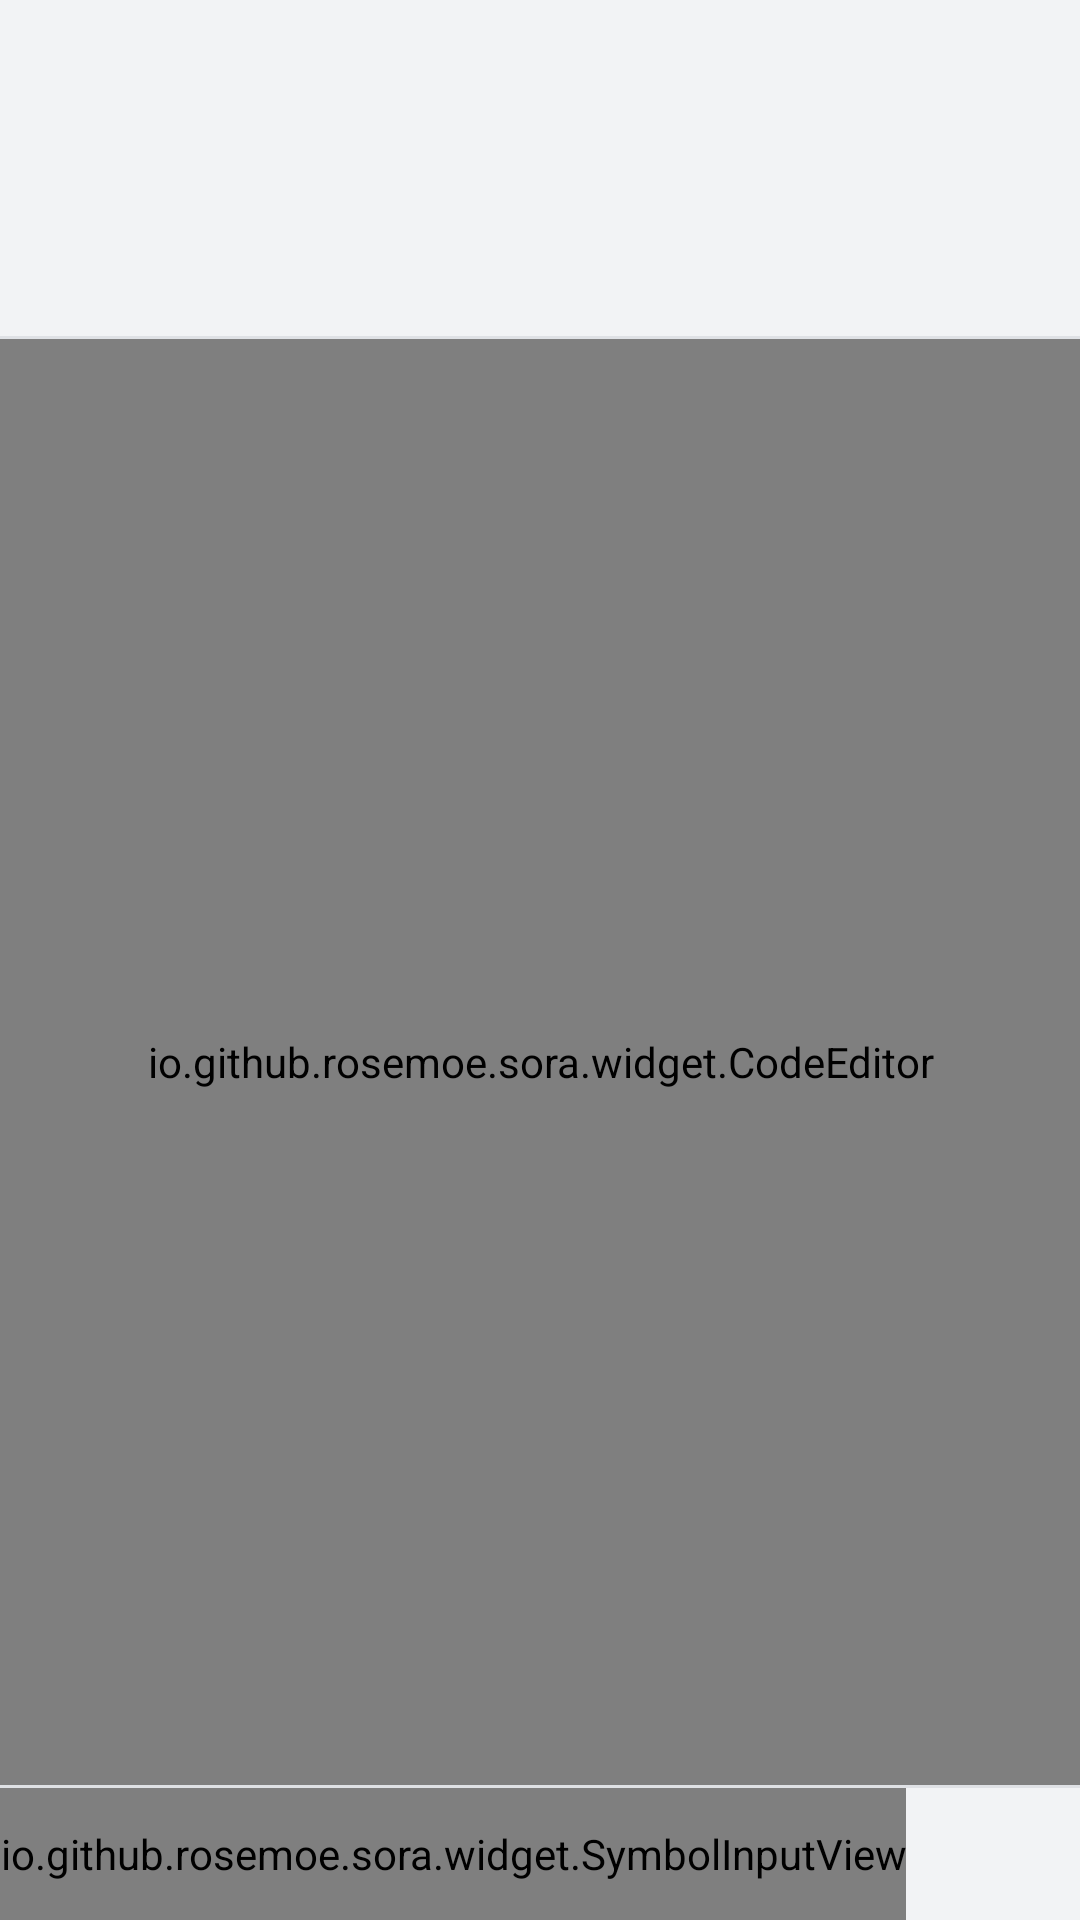

Reconstruct the res/layout file that produces this screen, plus the resources it refers to.
<!-- AndroidManifest.xml: application theme Theme.EspSketchIDE -->
<!-- res/layout/activity_editor.xml -->
<?xml version="1.0" encoding="utf-8"?>
<LinearLayout xmlns:android="http://schemas.android.com/apk/res/android"
    xmlns:app="http://schemas.android.com/apk/res-auto"
    android:layout_width="match_parent"
    android:layout_height="match_parent"
    android:orientation="vertical">

    <com.google.android.material.appbar.AppBarLayout
        android:id="@+id/appBar"
        android:layout_width="match_parent"
        android:layout_height="wrap_content"
        android:background="@color/esp_bar"
        android:theme="@style/ThemeOverlay.EspSketchIDE.Bar"
        app:elevation="0dp"
        app:liftOnScroll="false">

        <com.google.android.material.appbar.MaterialToolbar
            android:id="@+id/toolbar"
            android:layout_width="match_parent"
            android:layout_height="?attr/actionBarSize" />

        <com.google.android.material.tabs.TabLayout
            android:id="@+id/fileTabLayout"
            android:layout_width="match_parent"
            android:layout_height="wrap_content"
            android:background="@color/esp_bar"
            app:tabGravity="start"
            app:tabIndicatorColor="@color/esp_accent"
            app:tabIndicatorFullWidth="true"
            app:tabMinWidth="72dp"
            app:tabMode="scrollable"
            app:tabSelectedTextColor="@color/esp_on_bar"
            app:tabTextAppearance="@style/TextAppearance.EspSketchIDE.Tab"
            app:tabTextColor="@color/esp_on_bar_muted" />

        <View
            android:layout_width="match_parent"
            android:layout_height="1dp"
            android:background="@color/esp_divider" />

    </com.google.android.material.appbar.AppBarLayout>

    <include
        android:id="@+id/searchPanel"
        layout="@layout/view_search_panel" />

    <io.github.rosemoe.sora.widget.CodeEditor
        android:id="@+id/codeEditor"
        android:layout_width="match_parent"
        android:layout_height="0dp"
        android:layout_weight="1" />

    
    <LinearLayout
        android:id="@+id/outputPanel"
        android:layout_width="match_parent"
        android:layout_height="wrap_content"
        android:background="?attr/colorSurfaceContainerHigh"
        android:orientation="vertical"
        android:paddingStart="12dp"
        android:paddingEnd="4dp"
        android:paddingBottom="4dp"
        android:visibility="gone">

        <LinearLayout
            android:layout_width="match_parent"
            android:layout_height="wrap_content"
            android:gravity="center_vertical"
            android:orientation="horizontal">

            <TextView
                android:id="@+id/outputStatus"
                android:layout_width="0dp"
                android:layout_height="wrap_content"
                android:layout_weight="1"
                android:paddingVertical="8dp"
                android:textAppearance="?attr/textAppearanceBodyMedium" />

            <Button
                android:id="@+id/outputShowLog"
                style="@style/Widget.Material3.Button.TextButton"
                android:layout_width="wrap_content"
                android:layout_height="wrap_content"
                android:text="@string/action_show_output" />

            <ImageButton
                android:id="@+id/outputClose"
                android:layout_width="40dp"
                android:layout_height="40dp"
                android:background="?attr/selectableItemBackgroundBorderless"
                android:contentDescription="@string/dialog_cancel"
                android:src="@drawable/ic_close" />

        </LinearLayout>

        <com.google.android.material.progressindicator.LinearProgressIndicator
            android:id="@+id/outputProgress"
            android:layout_width="match_parent"
            android:layout_height="wrap_content"
            android:layout_marginEnd="8dp" />

        <ScrollView
            android:id="@+id/diagnosticsScroll"
            android:layout_width="match_parent"
            android:layout_height="wrap_content">

            <LinearLayout
                android:id="@+id/diagnosticsList"
                android:layout_width="match_parent"
                android:layout_height="wrap_content"
                android:orientation="vertical" />

        </ScrollView>

    </LinearLayout>

    <View
        android:layout_width="match_parent"
        android:layout_height="1dp"
        android:background="@color/esp_divider" />

    
    <HorizontalScrollView
        android:id="@+id/symbolBarScroll"
        android:layout_width="match_parent"
        android:layout_height="wrap_content"
        android:background="@color/esp_bar"
        android:scrollbars="none">

        <io.github.rosemoe.sora.widget.SymbolInputView
            android:id="@+id/symbolBar"
            android:layout_width="wrap_content"
            android:layout_height="44dp" />

    </HorizontalScrollView>

</LinearLayout>
<!-- res/layout/view_search_panel.xml (included above) -->
<?xml version="1.0" encoding="utf-8"?>
<LinearLayout xmlns:android="http://schemas.android.com/apk/res/android"
    xmlns:app="http://schemas.android.com/apk/res-auto"
    android:layout_width="match_parent"
    android:layout_height="wrap_content"
    android:background="@color/esp_bar"
    android:orientation="vertical"
    android:theme="@style/ThemeOverlay.EspSketchIDE.Bar"
    android:visibility="gone">

    <LinearLayout
        android:layout_width="match_parent"
        android:layout_height="wrap_content"
        android:gravity="center_vertical"
        android:orientation="horizontal"
        android:paddingStart="12dp"
        android:paddingEnd="4dp">

        <EditText
            android:id="@+id/searchField"
            android:layout_width="0dp"
            android:layout_height="48dp"
            android:layout_weight="1"
            android:autofillHints="none"
            android:background="@null"
            android:hint="@string/search_hint"
            android:imeOptions="actionSearch"
            android:importantForAutofill="no"
            android:inputType="text"
            android:maxLines="1"
            android:textColor="@color/esp_on_bar"
            android:textColorHint="@color/esp_on_bar_muted"
            android:textSize="14sp" />

        <TextView
            android:id="@+id/searchCount"
            android:layout_width="wrap_content"
            android:layout_height="wrap_content"
            android:layout_marginEnd="4dp"
            android:textColor="@color/esp_on_bar_muted"
            android:textSize="12sp" />

        <ImageButton
            android:id="@+id/searchPrevious"
            android:layout_width="40dp"
            android:layout_height="48dp"
            android:background="?attr/selectableItemBackgroundBorderless"
            android:contentDescription="@string/search_previous"
            android:src="@drawable/ic_keyboard_arrow_up"
            app:tint="@color/esp_on_bar" />

        <ImageButton
            android:id="@+id/searchNext"
            android:layout_width="40dp"
            android:layout_height="48dp"
            android:background="?attr/selectableItemBackgroundBorderless"
            android:contentDescription="@string/search_next"
            android:src="@drawable/ic_keyboard_arrow_down"
            app:tint="@color/esp_on_bar" />

        <com.google.android.material.button.MaterialButton
            android:id="@+id/searchMatchCase"
            style="@style/Widget.Material3.Button.TextButton"
            android:layout_width="40dp"
            android:layout_height="36dp"
            android:contentDescription="@string/search_match_case"
            android:insetLeft="0dp"
            android:insetRight="0dp"
            android:minWidth="0dp"
            android:padding="0dp"
            android:text="@string/search_match_case_label"
            android:textAllCaps="false"
            android:textColor="@color/search_toggle_text"
            android:textSize="13sp"
            app:backgroundTint="@color/search_toggle_bg"
            app:cornerRadius="6dp" />

        <ImageButton
            android:id="@+id/searchToggleReplace"
            android:layout_width="40dp"
            android:layout_height="48dp"
            android:background="?attr/selectableItemBackgroundBorderless"
            android:contentDescription="@string/search_toggle_replace"
            android:src="@drawable/ic_expand_more"
            app:tint="@color/esp_on_bar" />

        <ImageButton
            android:id="@+id/searchClose"
            android:layout_width="40dp"
            android:layout_height="48dp"
            android:background="?attr/selectableItemBackgroundBorderless"
            android:contentDescription="@string/search_close"
            android:src="@drawable/ic_close"
            app:tint="@color/esp_on_bar" />
    </LinearLayout>

    <LinearLayout
        android:id="@+id/replaceRow"
        android:layout_width="match_parent"
        android:layout_height="wrap_content"
        android:gravity="center_vertical"
        android:orientation="horizontal"
        android:paddingStart="12dp"
        android:paddingEnd="4dp"
        android:visibility="gone">

        <EditText
            android:id="@+id/replaceField"
            android:layout_width="0dp"
            android:layout_height="48dp"
            android:layout_weight="1"
            android:autofillHints="none"
            android:background="@null"
            android:hint="@string/replace_hint"
            android:importantForAutofill="no"
            android:inputType="text"
            android:maxLines="1"
            android:textColor="@color/esp_on_bar"
            android:textColorHint="@color/esp_on_bar_muted"
            android:textSize="14sp" />

        <Button
            android:id="@+id/replaceOne"
            style="@style/Widget.Material3.Button.TextButton"
            android:layout_width="wrap_content"
            android:layout_height="wrap_content"
            android:text="@string/action_replace"
            android:textAllCaps="false" />

        <Button
            android:id="@+id/replaceAll"
            style="@style/Widget.Material3.Button.TextButton"
            android:layout_width="wrap_content"
            android:layout_height="wrap_content"
            android:text="@string/action_replace_all"
            android:textAllCaps="false" />
    </LinearLayout>

    <View
        android:layout_width="match_parent"
        android:layout_height="1dp"
        android:background="@color/esp_divider" />
</LinearLayout>
<!-- resources referenced by this layout -->
<resources>
  <color name="esp_accent">#FF6F00</color>
  <color name="esp_bar">#F2F3F5</color>
  <color name="esp_divider">#DFE1E5</color>
  <color name="esp_on_bar">#1F2328</color>
  <color name="esp_on_bar_muted">#6C707E</color>
  <!-- drawable ic_close (drawable) -->
  <?xml version="1.0" encoding="utf-8"?>
  <vector xmlns:android="http://schemas.android.com/apk/res/android"
      android:width="24dp"
      android:height="24dp"
      android:tint="?attr/colorControlNormal"
      android:viewportWidth="24"
      android:viewportHeight="24">
      <path
          android:fillColor="@android:color/white"
          android:pathData="M19,6.41L17.59,5 12,10.59 6.41,5 5,6.41 10.59,12 5,17.59 6.41,19 12,13.41 17.59,19 19,17.59 13.41,12z" />
  </vector>
  <string name="action_replace">Replace</string>
  <string name="action_replace_all">Replace all</string>
  <string name="action_show_output">Full output</string>
  <string name="dialog_cancel">Cancel</string>
  <string name="replace_hint">Replace with</string>
  <string name="search_close">Close search</string>
  <string name="search_hint">Find</string>
  <string name="search_match_case">Match case</string>
  <string name="search_match_case_label" translatable="false">Aa</string>
  <string name="search_next">Next match</string>
  <string name="search_previous">Previous match</string>
  <string name="search_toggle_replace">Show replace</string>
  <style name="TextAppearance.EspSketchIDE.Tab" parent="TextAppearance.Material3.TitleSmall">
          <item name="fontFamily">@font/jetbrains_mono_regular</item>
          <item name="android:fontFamily">@font/jetbrains_mono_regular</item>
          <item name="android:textAllCaps">false</item>
          <item name="android:textSize">13sp</item>
      </style>
  <style name="ThemeOverlay.EspSketchIDE.Bar" parent="">
          <item name="colorControlNormal">@color/esp_on_bar</item>
          <item name="colorOnSurface">@color/esp_on_bar</item>
          <item name="colorOnSurfaceVariant">@color/esp_on_bar_muted</item>
          <item name="android:textColorPrimary">@color/esp_on_bar</item>
          <item name="android:textColorSecondary">@color/esp_on_bar_muted</item>
      </style>
  <style name="Theme.EspSketchIDE" parent="Theme.Material3.DayNight.NoActionBar">
          <item name="colorPrimary">@color/esp_primary</item>
          <item name="colorOnPrimary">@color/esp_on_accent</item>
          <item name="colorSecondary">@color/esp_accent</item>
          <item name="colorOnSecondary">@color/esp_on_accent</item>
          <item name="android:colorBackground">@color/esp_background</item>
          <item name="colorSurface">@color/esp_surface</item>
          <item name="colorSurfaceContainer">@color/esp_surface</item>
          <item name="colorSurfaceContainerHigh">@color/esp_surface</item>
          <item name="colorSurfaceContainerHighest">@color/esp_surface</item>
          <item name="colorOnSurface">@color/esp_on_surface</item>
          <item name="colorOnSurfaceVariant">@color/esp_on_surface_muted</item>
          <item name="colorOutlineVariant">@color/esp_divider</item>
          <item name="android:statusBarColor">@color/esp_bar</item>
          <item name="android:windowLightStatusBar">@bool/esp_light_bars</item>
          <item name="android:navigationBarColor">@color/esp_background</item>
          <item name="android:windowLightNavigationBar" tools:targetApi="27">@bool/esp_light_bars</item>
      </style>
  <color name="esp_primary">#00838F</color>
  <color name="esp_on_accent">#FFFFFF</color>
  <color name="esp_background">#FFFFFF</color>
  <color name="esp_surface">#F7F8FA</color>
  <color name="esp_on_surface">#1F2328</color>
  <color name="esp_on_surface_muted">#6C707E</color>
</resources>
